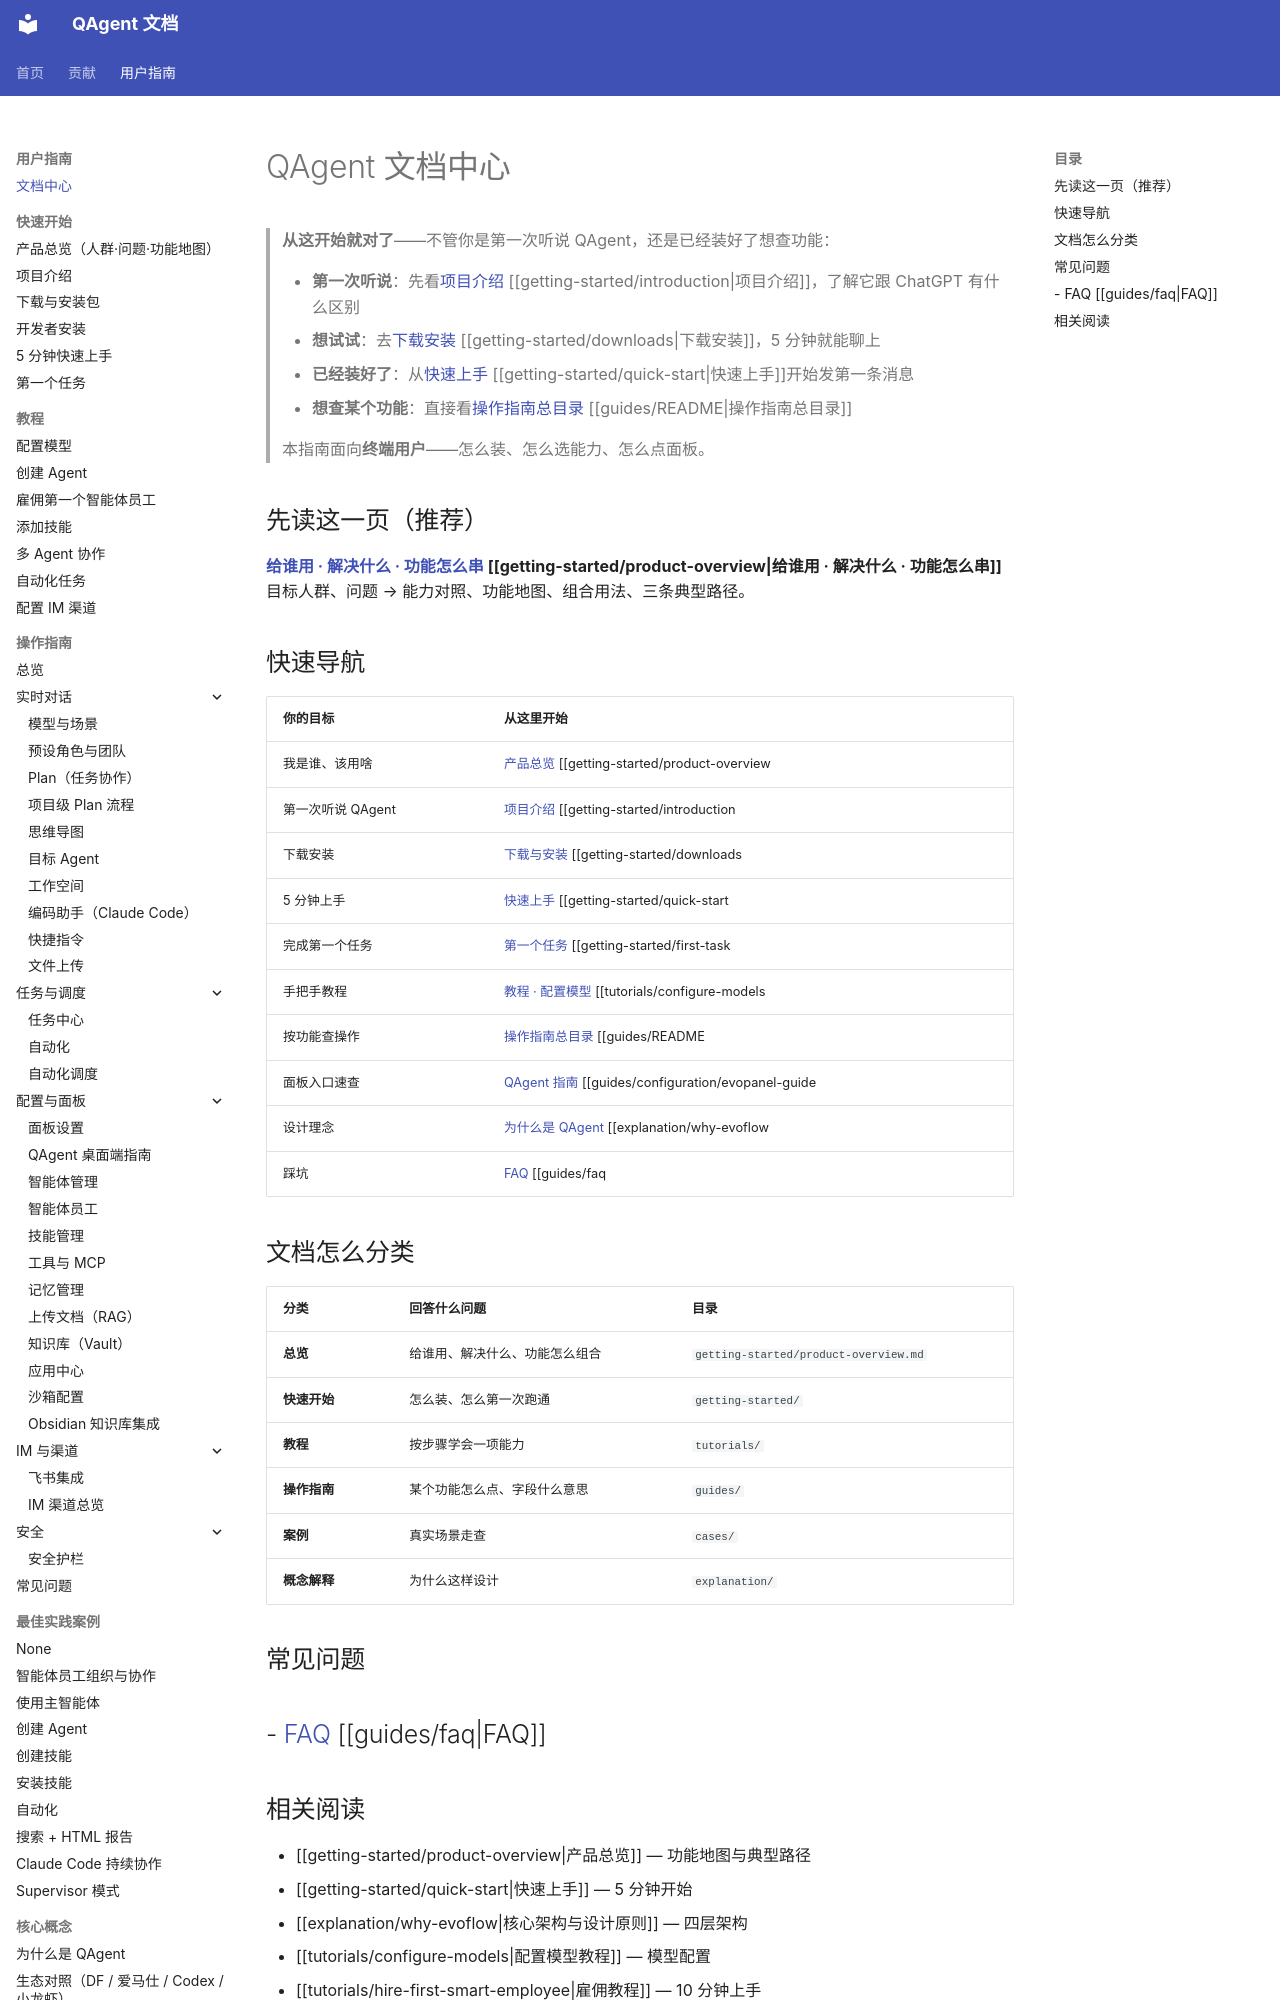

repository: wangjiaquangithub/QAgent · page: user/index.html · generator: mkdocs

# QAgent 文档中心

> **从这开始就对了**——不管你是第一次听说 QAgent，还是已经装好了想查功能：
>
> - **第一次听说**：先看[项目介绍](getting-started/introduction.md) [[getting-started/introduction|项目介绍]]，了解它跟 ChatGPT 有什么区别
> - **想试试**：去[下载安装](getting-started/downloads.md) [[getting-started/downloads|下载安装]]，5 分钟就能聊上
> - **已经装好了**：从[快速上手](getting-started/quick-start.md) [[getting-started/quick-start|快速上手]]开始发第一条消息
> - **想查某个功能**：直接看[操作指南总目录](guides/README.md) [[guides/README|操作指南总目录]]
>
> 本指南面向**终端用户**——怎么装、怎么选能力、怎么点面板。

## 先读这一页（推荐）

**[给谁用 · 解决什么 · 功能怎么串](getting-started/product-overview.md) [[getting-started/product-overview|给谁用 · 解决什么 · 功能怎么串]]**  
目标人群、问题 → 能力对照、功能地图、组合用法、三条典型路径。

## 快速导航

| 你的目标 | 从这里开始 |
|--------|-----------|
| 我是谁、该用啥 | [产品总览](getting-started/product-overview.md) [[getting-started/product-overview|产品总览]] |
| 第一次听说 QAgent | [项目介绍](getting-started/introduction.md) [[getting-started/introduction|项目介绍]] |
| 下载安装 | [下载与安装](getting-started/downloads.md) [[getting-started/downloads|下载与安装]] |
| 5 分钟上手 | [快速上手](getting-started/quick-start.md) [[getting-started/quick-start|快速上手]] |
| 完成第一个任务 | [第一个任务](getting-started/first-task.md) [[getting-started/first-task|第一个任务]] |
| 手把手教程 | [教程 · 配置模型](tutorials/configure-models.md) [[tutorials/configure-models|教程 · 配置模型]] |
| 按功能查操作 | [操作指南总目录](guides/README.md) [[guides/README|操作指南总目录]] |
| 面板入口速查 | [QAgent 指南](guides/configuration/evopanel-guide.md) [[guides/configuration/evopanel-guide|QAgent 指南]] |
| 设计理念 | [为什么是 QAgent](explanation/why-evoflow.md) [[explanation/why-evoflow|为什么是 QAgent]] |
| 踩坑 | [FAQ](guides/faq.md) [[guides/faq|FAQ]] |

## 文档怎么分类

| 分类 | 回答什么问题 | 目录 |
|------|--------------|------|
| **总览** | 给谁用、解决什么、功能怎么组合 | `getting-started/product-overview.md` |
| **快速开始** | 怎么装、怎么第一次跑通 | `getting-started/` |
| **教程** | 按步骤学会一项能力 | `tutorials/` |
| **操作指南** | 某个功能怎么点、字段什么意思 | `guides/` |
| **案例** | 真实场景走查 | `cases/` |
| **概念解释** | 为什么这样设计 | `explanation/` |
